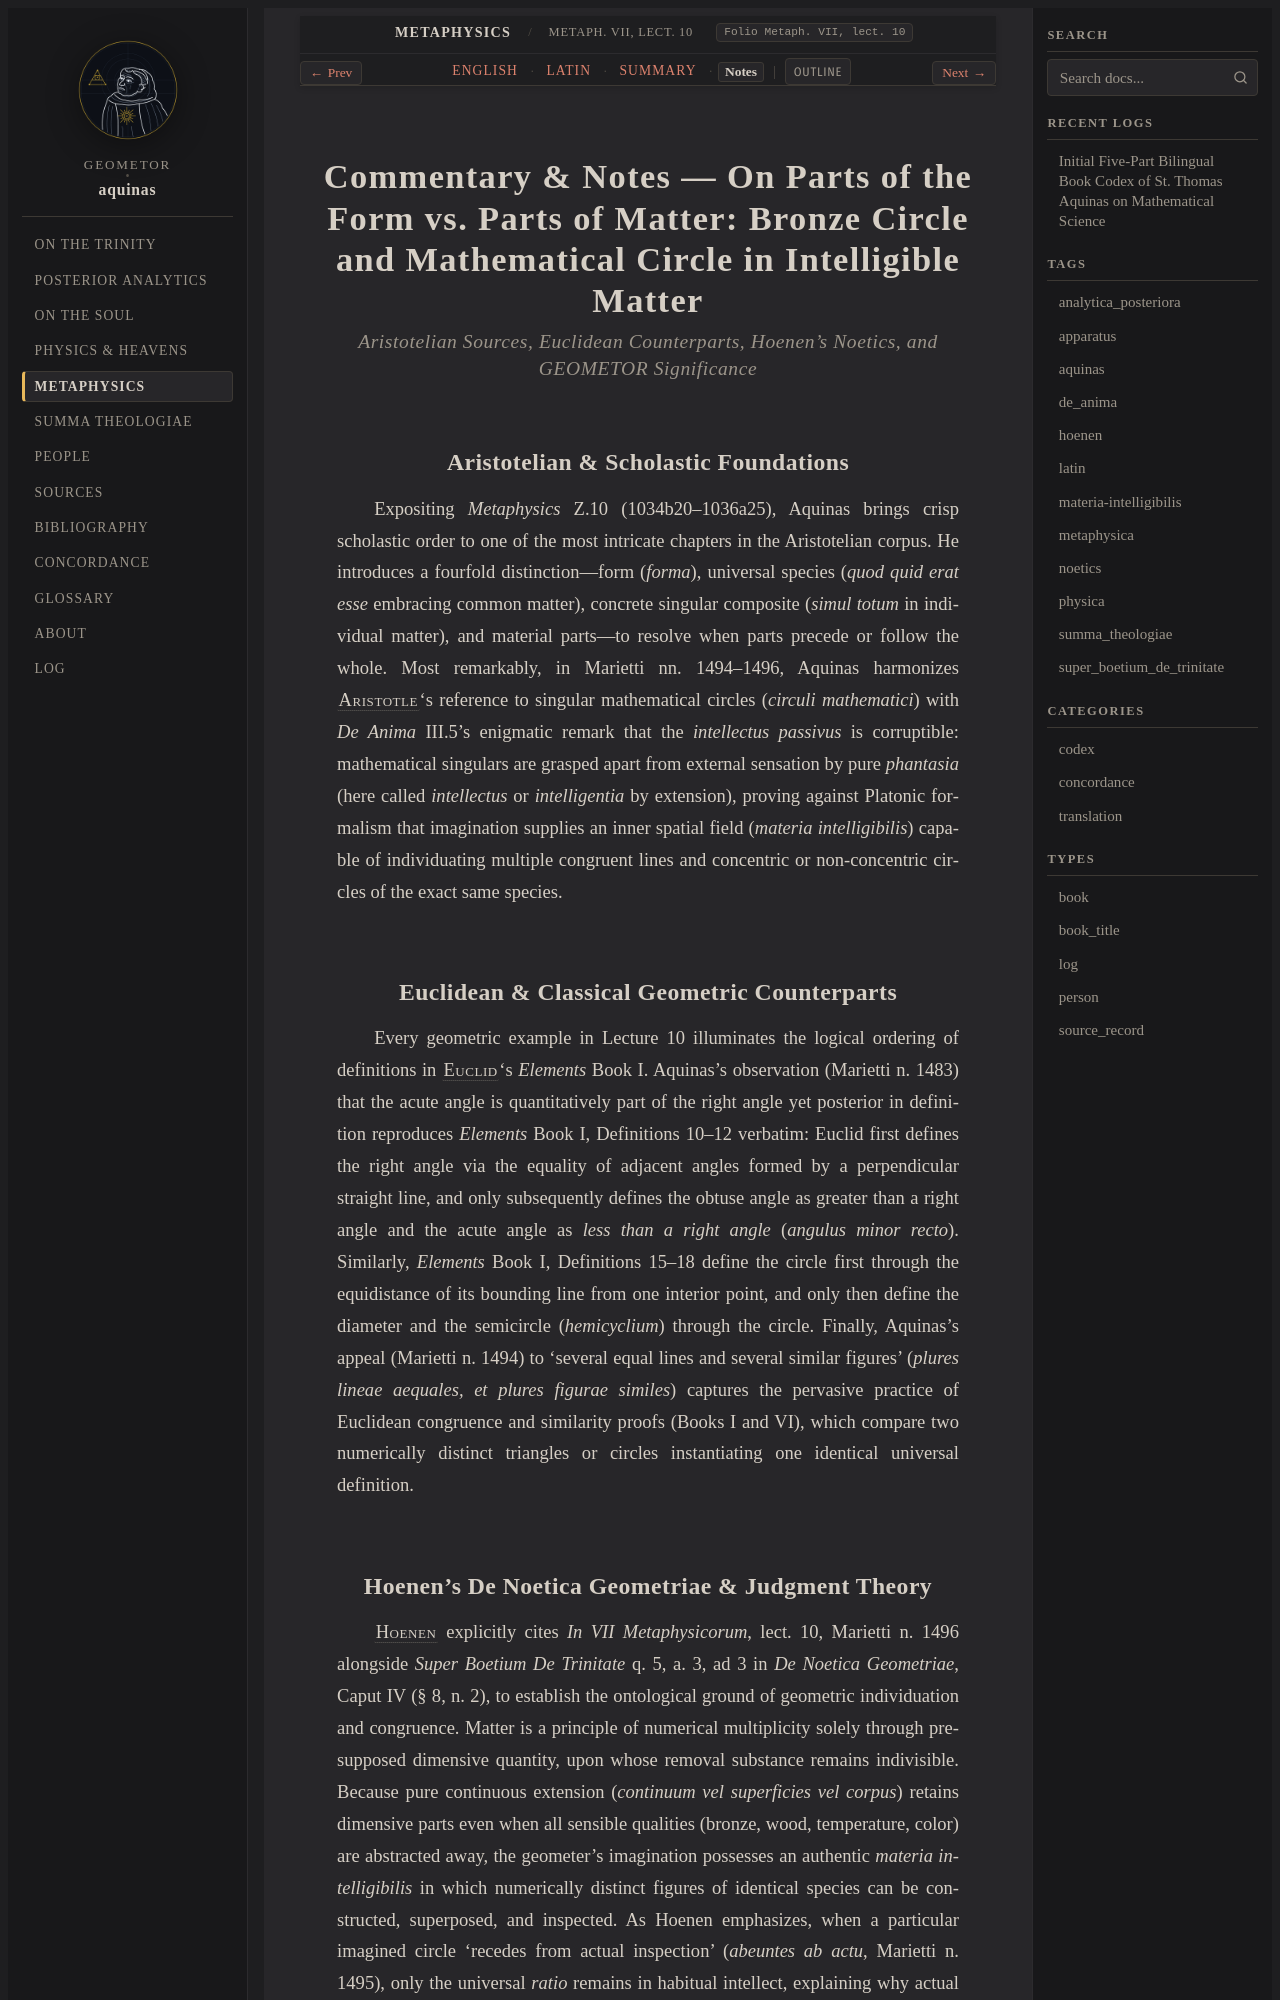

repository: geometor/aquinas · page: metaphysica/lect_02/notes.html · generator: sphinx

:order: 2
:canonical_id: Metaph. VII, lect. 10
:folio: Metaph. VII, lect. 10
:title: Commentary & Notes — On Parts of the Form vs. Parts of Matter: Bronze Circle and Mathematical Circle in Intelligible Matter
:tracks: English: index | Latin: la | Summary: summary | Notes: notes

.. _metaphysica-lect_02-notes:
.. _metaphysica-s2-notes:
.. _pars-5-s2-notes:

Commentary & Notes — On Parts of the Form vs. Parts of Matter: Bronze Circle and Mathematical Circle in Intelligible Matter
===========================================================================================================================

.. rubric:: *Aristotelian Sources, Euclidean Counterparts, Hoenen's Noetics, and GEOMETOR Significance*

Aristotelian & Scholastic Foundations
-------------------------------------

Expositing *Metaphysics* Z.10 (1034b20–1036a25), Aquinas brings crisp scholastic order to one of the most intricate chapters in the Aristotelian corpus. He introduces a fourfold distinction—form (*forma*), universal species (*quod quid erat esse* embracing common matter), concrete singular composite (*simul totum* in individual matter), and material parts—to resolve when parts precede or follow the whole. Most remarkably, in Marietti nn. 1494–1496, Aquinas harmonizes :person:`Aristotle <aristotle>`\ 's reference to singular mathematical circles (*circuli mathematici*) with *De Anima* III.5's enigmatic remark that the *intellectus passivus* is corruptible: mathematical singulars are grasped apart from external sensation by pure *phantasia* (here called *intellectus* or *intelligentia* by extension), proving against Platonic formalism that imagination supplies an inner spatial field (*materia intelligibilis*) capable of individuating multiple congruent lines and concentric or non-concentric circles of the exact same species.

Euclidean & Classical Geometric Counterparts
--------------------------------------------

Every geometric example in Lecture 10 illuminates the logical ordering of definitions in :person:`Euclid <euclid>`\ 's *Elements* Book I. Aquinas's observation (Marietti n. 1483) that the acute angle is quantitatively part of the right angle yet posterior in definition reproduces *Elements* Book I, Definitions 10–12 verbatim: Euclid first defines the right angle via the equality of adjacent angles formed by a perpendicular straight line, and only subsequently defines the obtuse angle as greater than a right angle and the acute angle as *less than a right angle* (*angulus minor recto*). Similarly, *Elements* Book I, Definitions 15–18 define the circle first through the equidistance of its bounding line from one interior point, and only then define the diameter and the semicircle (*hemicyclium*) through the circle. Finally, Aquinas's appeal (Marietti n. 1494) to 'several equal lines and several similar figures' (*plures lineae aequales, et plures figurae similes*) captures the pervasive practice of Euclidean congruence and similarity proofs (Books I and VI), which compare two numerically distinct triangles or circles instantiating one identical universal definition.
